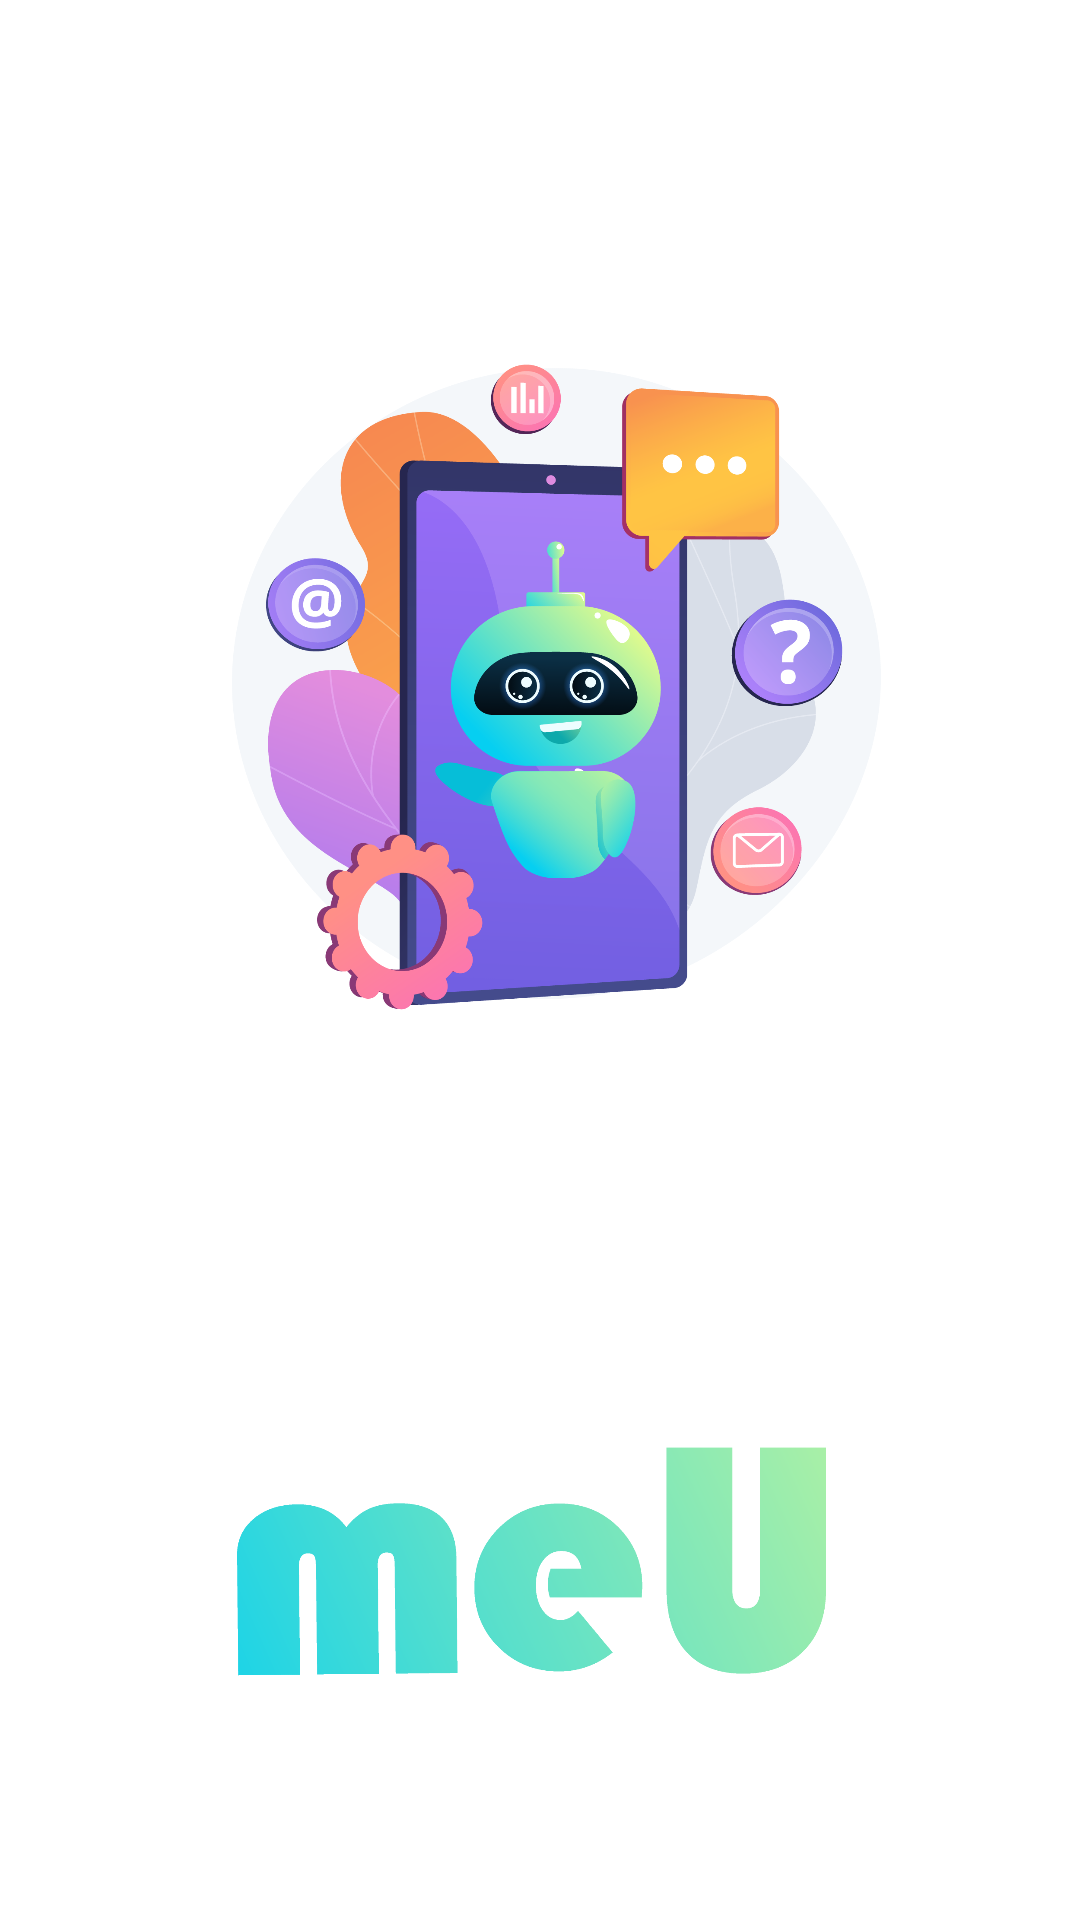

Layout XML and referenced resources for this Android screen:
<!-- AndroidManifest.xml: application theme Theme.MeU -->
<!-- res/layout/activity_main.xml -->
<?xml version="1.0" encoding="utf-8"?>
<androidx.constraintlayout.widget.ConstraintLayout xmlns:android="http://schemas.android.com/apk/res/android"
    xmlns:app="http://schemas.android.com/apk/res-auto"
    xmlns:tools="http://schemas.android.com/tools"
    android:layout_width="match_parent"
    android:layout_height="match_parent"
    tools:context=".MainActivity">

    <ImageView
        android:id="@+id/imageView"
        android:layout_width="match_parent"
        android:layout_height="399dp"
        android:src="@drawable/meu"
        app:layout_constraintBottom_toTopOf="@+id/guideline5"
        app:layout_constraintEnd_toEndOf="@id/guideline3"
        app:layout_constraintHorizontal_bias="0.51"
        app:layout_constraintStart_toStartOf="@+id/guideline2"
        app:layout_constraintTop_toTopOf="@+id/guideline4"
        app:layout_constraintVertical_bias="0.0" />

    <ImageView
        android:id="@+id/imageView3"
        android:layout_width="271dp"
        android:layout_height="128dp"
        android:fontFamily="@font/bangers"
        android:src="@drawable/metxtpng"
        android:textAlignment="center"
        android:textAllCaps="false"
        android:textSize="70sp"
        app:layout_constraintBottom_toTopOf="@+id/guideline6"
        app:layout_constraintEnd_toStartOf="@+id/guideline3"
        app:layout_constraintHorizontal_bias="0.327"
        app:layout_constraintStart_toStartOf="@+id/guideline2"
        app:layout_constraintTop_toBottomOf="@+id/imageView"
        app:layout_constraintVertical_bias="0.0" />

    <androidx.constraintlayout.widget.Guideline
        android:id="@+id/guideline2"
        android:layout_width="wrap_content"
        android:layout_height="wrap_content"
        android:orientation="vertical"
        app:layout_constraintGuide_begin="10dp"
        app:layout_constraintGuide_percent=".10" />

    <androidx.constraintlayout.widget.Guideline
        android:id="@+id/guideline3"
        android:layout_width="wrap_content"
        android:layout_height="wrap_content"
        android:orientation="vertical"
        app:layout_constraintGuide_end="10dp"
        app:layout_constraintGuide_percent=".90" />

    <androidx.constraintlayout.widget.Guideline
        android:id="@+id/guideline4"
        android:layout_width="wrap_content"
        android:layout_height="wrap_content"
        android:orientation="horizontal"
        app:layout_constraintGuide_percent="0.1" />

    <androidx.constraintlayout.widget.Guideline
        android:id="@+id/guideline5"
        android:layout_width="wrap_content"
        android:layout_height="wrap_content"
        android:orientation="horizontal"
        app:layout_constraintGuide_percent="0.6" />

    <androidx.constraintlayout.widget.Guideline
        android:id="@+id/guideline6"
        android:layout_width="wrap_content"
        android:layout_height="wrap_content"
        android:orientation="horizontal"
        app:layout_constraintGuide_percent="0.8" />

</androidx.constraintlayout.widget.ConstraintLayout>
<!-- resources referenced by this layout -->
<resources>
  <!-- drawable metxtpng: png bitmap (drawable, 61376 bytes) -->
  <!-- drawable meu: png bitmap (drawable, 322574 bytes) -->
  <style name="Theme.MeU" parent="Theme.MaterialComponents.DayNight.NoActionBar">
          
          <item name="colorPrimary">@color/purple_500</item>
          <item name="colorPrimaryVariant">@color/ash</item>
          <item name="colorOnPrimary">@color/white</item>
  
  
          
          <item name="colorSecondary">@color/teal_200</item>
          <item name="colorSecondaryVariant">@color/teal_700</item>
          <item name="colorOnSecondary">@color/ash</item>
          
          <item name="android:statusBarColor" tools:targetApi="l">?attr/colorPrimaryVariant</item>
          
      </style>
  <color name="purple_500">#2196F3</color>
  <color name="ash">#6F6E70</color>
  <color name="white">#FFFFFFFF</color>
  <color name="teal_200">#FF03DAC5</color>
  <color name="teal_700">#FF018786</color>
</resources>
